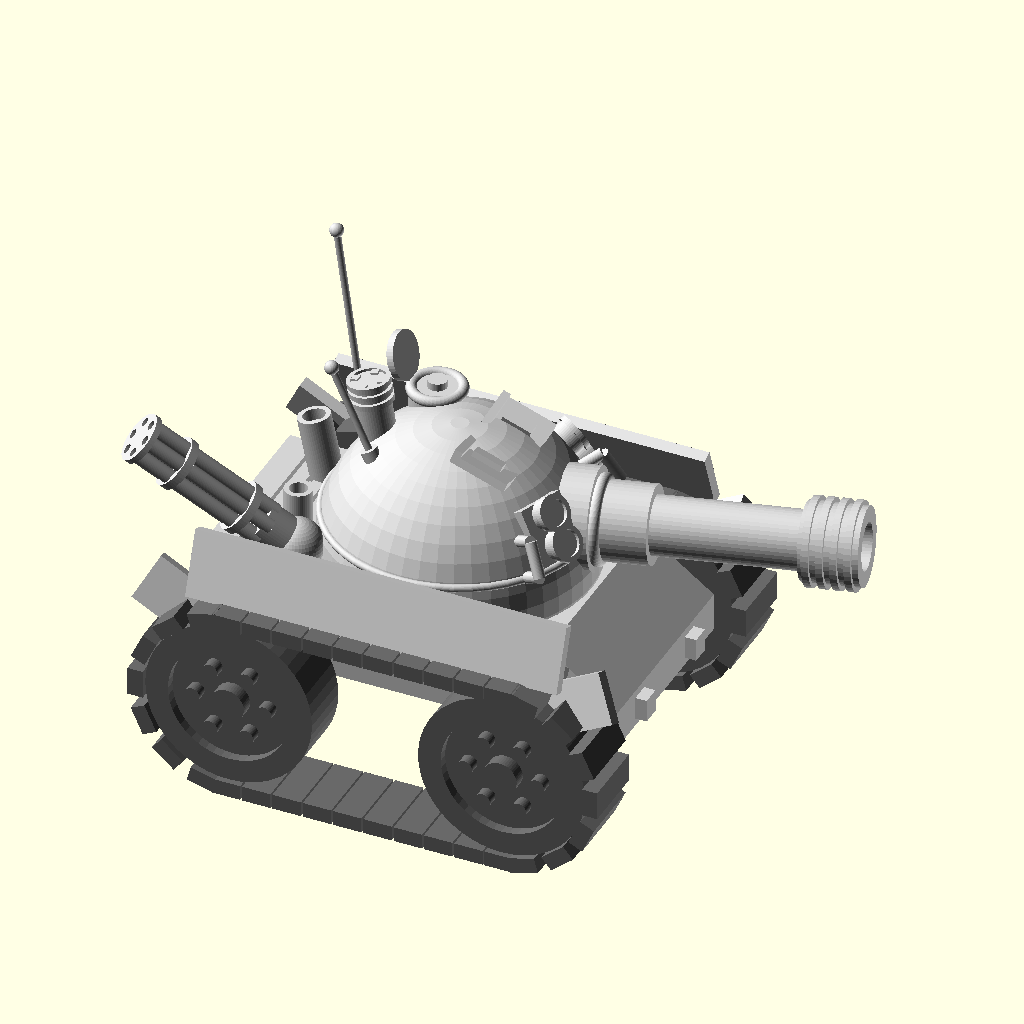
Cell 1: the model at its default parameters.
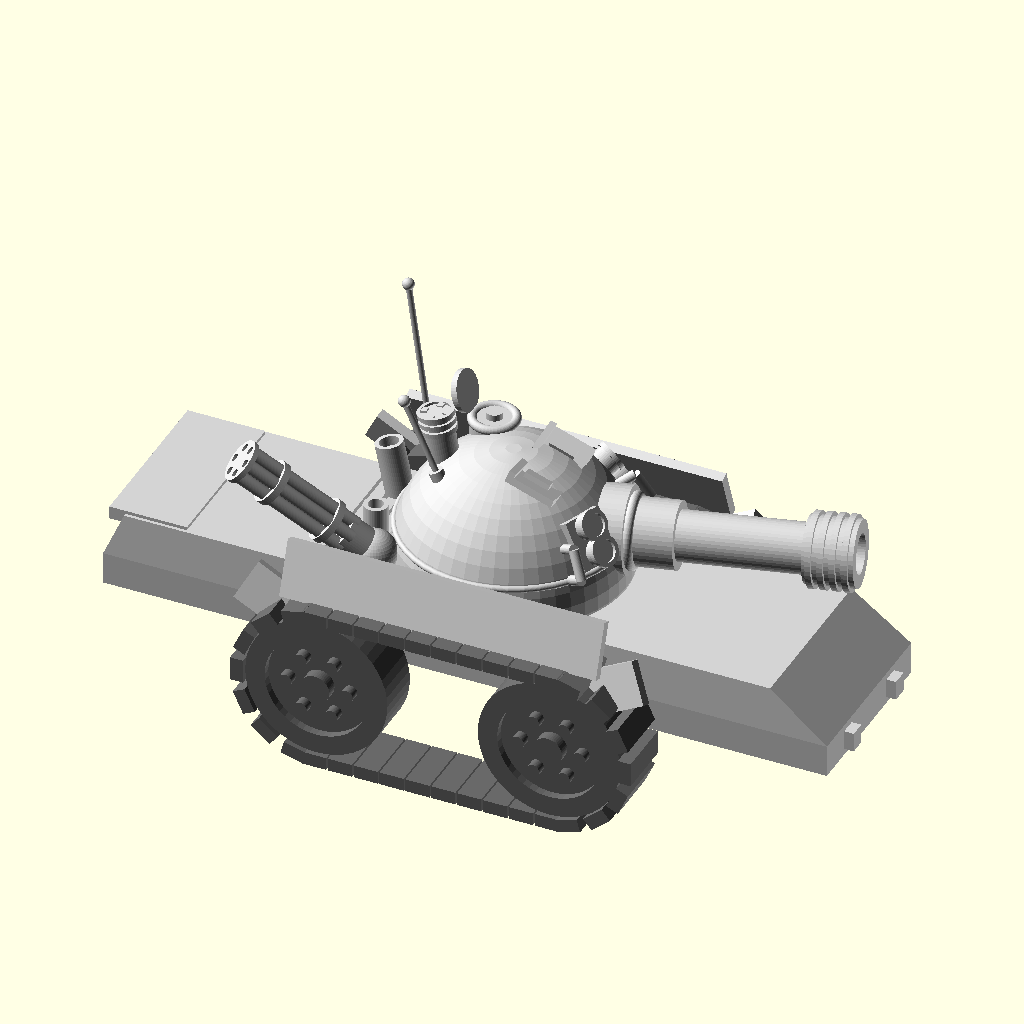
Cell 2: the same model with hull_len = 224.
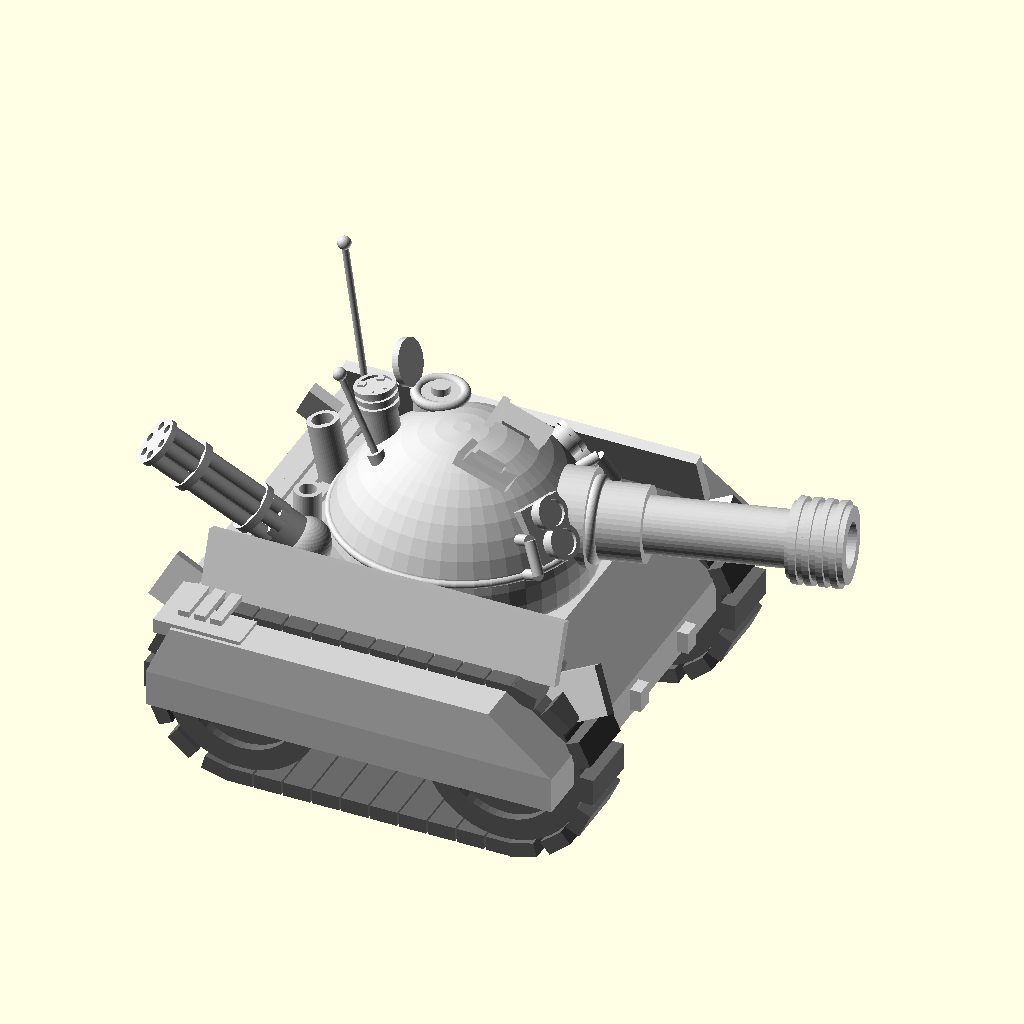
Cell 3 — hull_wid set to 140, the other parameters unchanged.
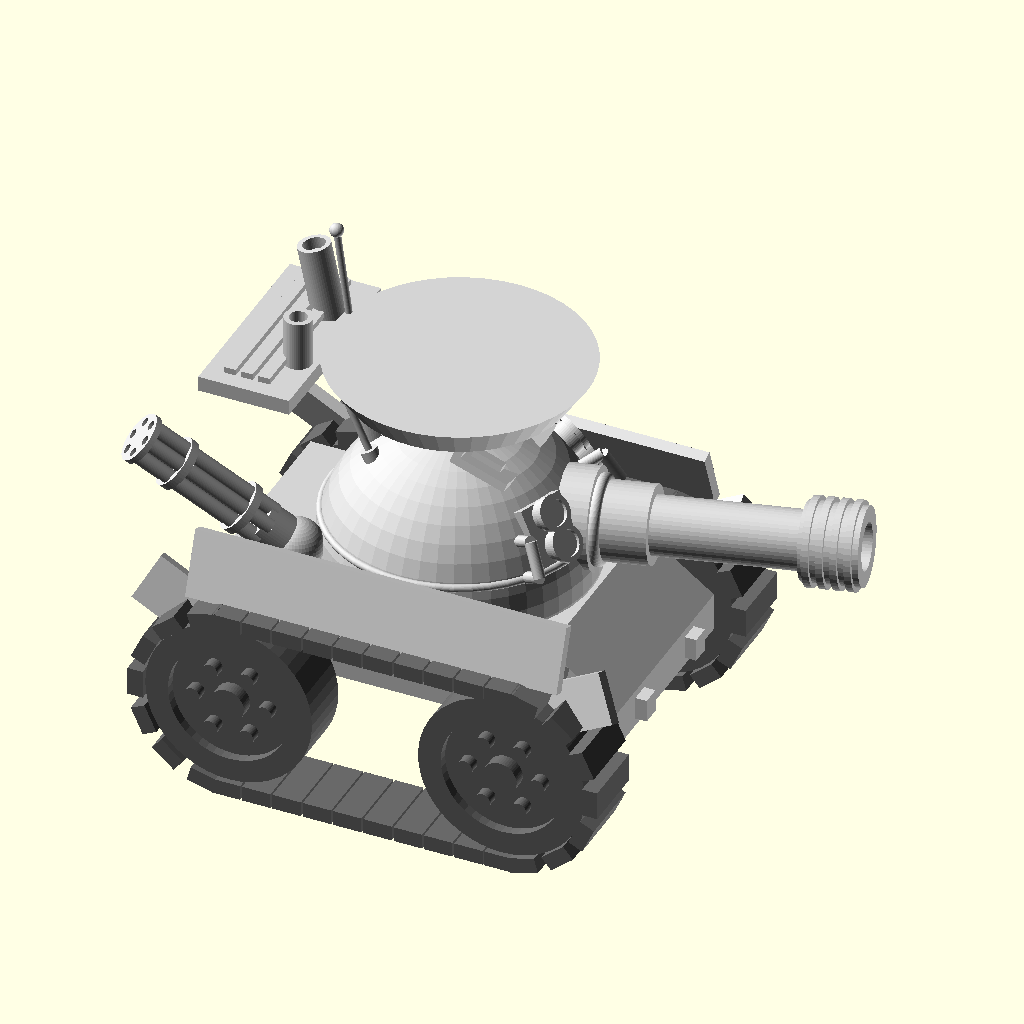
Cell 4: the same model with deck_z = 100.
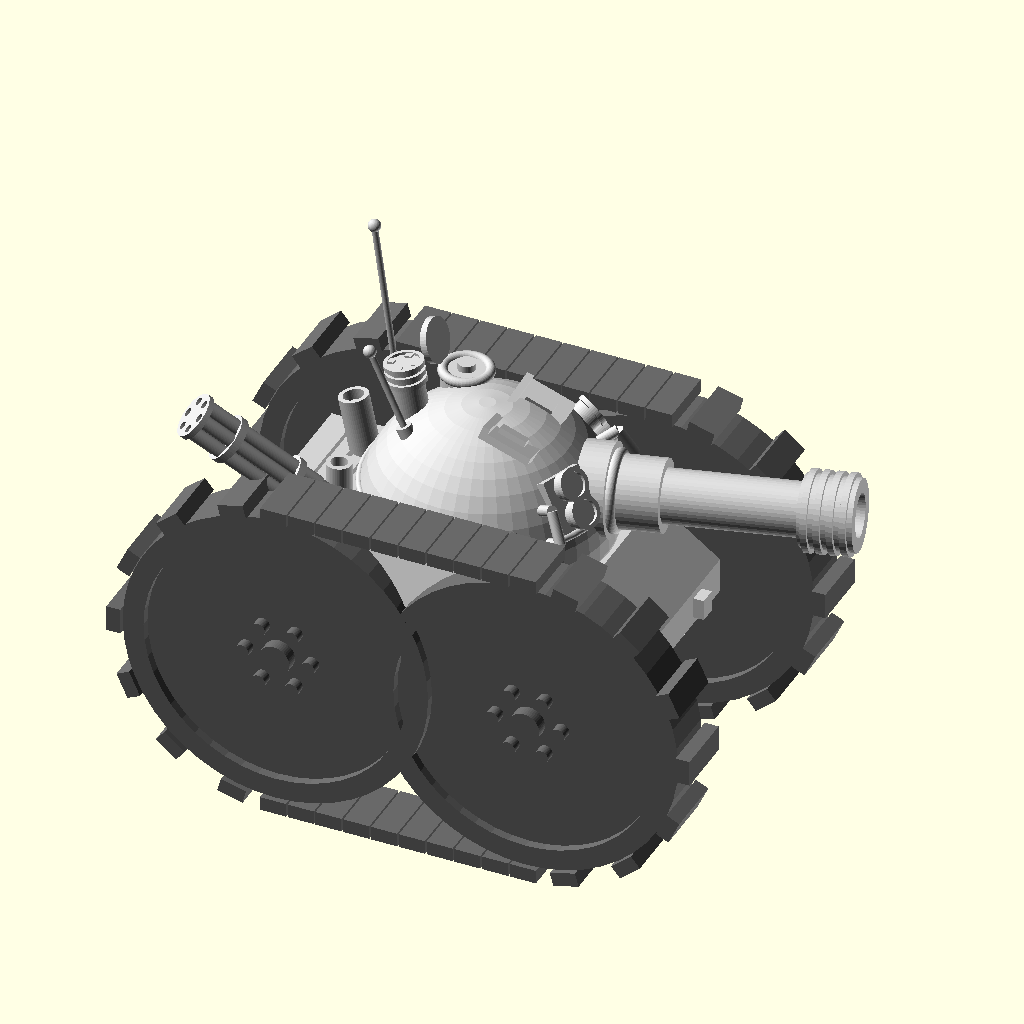
Cell 5: wheel_r = 44 (everything else at default).
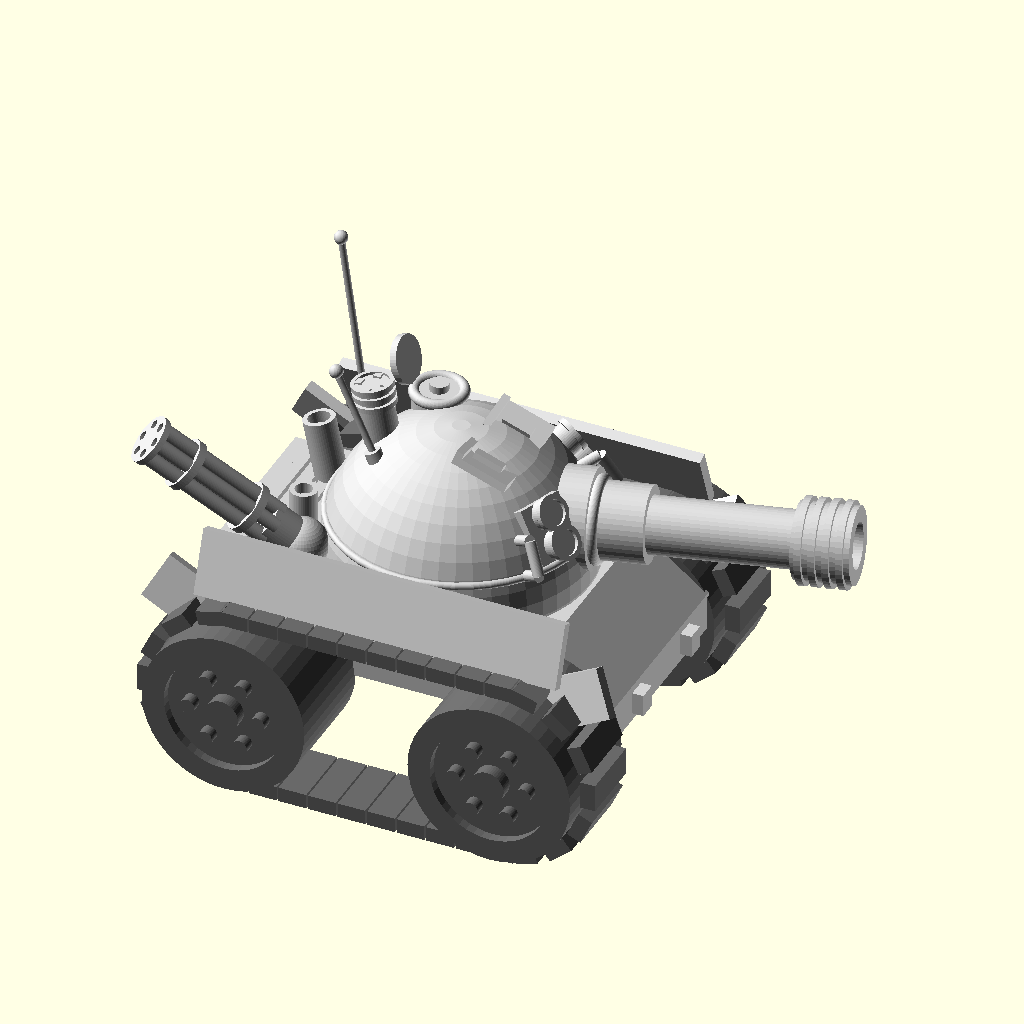
Cell 6: the same model with wheel_w = 30.
The same orthographic view direction (rotation 55°, 0°, 25°; colour scheme Cornfield) for every cell, with the view re-fitted per cell, so scale and position can differ between cells.
OpenSCAD source file projects/P3D-Bench/demo/spatial_live_v1/assets/3cf076cf924b1b4a37a99a580a7145c8f777c74e3af2f3173e6e299718c0c806.scad:
// ============================================================================
// CHIBI TANK - stylised cartoon tank recreated from the reference render
//
// Interpretation:
//   * hemispherical dome turret on a tapered armoured hull
//   * two large road wheels per side wrapped in chunky track pads
//   * oversized main cannon with ribbed muzzle, slight yaw + elevation
//   * dome furniture: twin top hatches, open cupola, ribbed periscope stack,
//     twin-lens optics box, light pod, grab handles, whip antennas
//   * rear deck: exhaust stacks and a ball-mounted gatling gun
//   * angled side skirts and mud flaps over the tracks
// All dimensions in millimetres. Ground plane is Z = 0.
// ============================================================================

$fn = 48;

/* ---------- hull ---------- */
hull_len = 112;                 // overall hull length
hull_wid = 70;                  // hull width
deck_z   = 50;                  // hull roof height

/* ---------- running gear ---------- */
wheel_r = 22;                   // road wheel radius
wheel_w = 15;                   // wheel width
axle_x  = 36;                   // wheel centre offset (front/back)
axle_z  = 26;                   // axle height
track_y = 42;                   // track centre offset (left/right)
pad_l   = 7.5;                  // track pad length (along track run)
pad_w   = 18;                   // track pad width
pad_t   = 4;                    // track pad thickness

/* ---------- turret ---------- */
tur_r = 35;                     // dome radius
tur_x = 2;                      // dome centre x
tur_z = 53;                     // dome centre height

/* ---------- main gun ---------- */
gun_yaw  = 12;                  // azimuth (deg)
gun_elev = 2;                   // elevation (deg)

/* =========================== utility =========================== */

// vertical-axis torus
module torus(R, r) {
    rotate_extrude(convexity = 4)
        translate([R, 0, 0])
            circle(r = r);
}

// U-shaped grab handle, posts along +Z
module grab_handle(w = 9, h = 7, r = 1.5) {
    for (s = [-1, 1])
        translate([s*w/2, 0, 0])
            cylinder(r = r, h = h);
    translate([-w/2, 0, h])
        rotate([0, 90, 0])
            cylinder(r = r, h = w);
}

/* ========================= running gear ========================= */

module road_wheel() {
    rotate([90, 0, 0]) {
        difference() {                                          // tyre ring
            cylinder(r = wheel_r,     h = wheel_w,     center = true);
            cylinder(r = wheel_r - 6, h = wheel_w + 2, center = true);
        }
        cylinder(r = wheel_r - 5, h = wheel_w - 5, center = true);  // dish
        cylinder(r = 4.5, h = wheel_w + 2, center = true);          // hub
        for (a = [0:60:300])                                        // bolts
            rotate([0, 0, a])
                translate([9.5, 0, 0])
                    cylinder(r = 2, h = wheel_w + 1, center = true);
    }
}

module track_pads() {
    r = wheel_r + pad_t/2;                          // pad centre radius
    for (i = [0:9]) {                               // top + bottom runs
        x = -axle_x + i * (2*axle_x / 9);
        for (s = [-1, 1])
            translate([x, 0, axle_z + s*r])
                cube([pad_l, pad_w, pad_t], center = true);
    }
    for (a = [-75:25:75])                           // wrap around front wheel
        translate([axle_x + r*cos(a), 0, axle_z + r*sin(a)])
            rotate([0, 90 - a, 0])
                cube([pad_l, pad_w, pad_t], center = true);
    for (a = [105:25:255])                          // wrap around rear wheel
        translate([-axle_x + r*cos(a), 0, axle_z + r*sin(a)])
            rotate([0, 90 - a, 0])
                cube([pad_l, pad_w, pad_t], center = true);
}

module track_side() {
    for (s = [-1, 1])
        translate([s*axle_x, 0, axle_z])
            road_wheel();
    track_pads();
}

/* ============================ hull ============================ */

module hull_body() {
    hull() {                                                        // tapered hull
        translate([0, 0, 31])  cube([hull_len,     hull_wid - 14, 10], center = true);
        translate([-6, 0, 45]) cube([hull_len - 24, hull_wid - 16, 10], center = true);
    }
    translate([-hull_len/2 + 13, 0, deck_z - 1])                    // raised rear deck
        cube([24, hull_wid - 18, 4], center = true);
    for (i = [0:2])                                                 // deck grilles
        translate([-48 + i*4.5, 0, deck_z + 2.8])
            cube([3, hull_wid - 24, 1.6], center = true);
    for (s = [-1, 1])                                               // bow tow lugs
        translate([hull_len/2 + 0.5, s*14, 31])
            cube([5, 5, 6], center = true);
}

module side_skirts() {
    for (s = [-1, 1]) {
        translate([0, s*42, 59])                                    // side skirt
            rotate([s*20, 0, 0])
                cube([98, 3, 17], center = true);
        translate([52, s*42, 47])                                   // front mud flap
            rotate([s*20, -28, 0])
                cube([20, 3, 13], center = true);
        translate([-52, s*42, 47])                                  // rear mud flap
            rotate([s*20, 28, 0])
                cube([20, 3, 13], center = true);
    }
}

/* ============================ turret ============================ */

// built along +X, origin at mantlet centre
module main_gun() {
    difference() {
        union() {
            rotate([0, 90, 0]) cylinder(r = 13, h = 8, center = true);  // mantlet
            translate([5, 0, 0]) rotate([0, 90, 0]) torus(10, 1.5);     // collar
            translate([4, 0, 0])  rotate([0, 90, 0]) cylinder(r = 10, h = 14);
            translate([11, 0, 0]) rotate([0, 90, 0]) cylinder(r = 7.5, h = 44);
            translate([55, 0, 0]) rotate([0, 90, 0]) {                  // ribbed muzzle
                cylinder(r = 10, h = 15);
                for (i = [0:3])
                    translate([0, 0, 1.2 + i*3.5])
                        cylinder(r = 11.2, h = 1.8);
            }
        }
        translate([66, 0, 0]) rotate([0, 90, 0]) cylinder(r = 6, h = 6); // bore
    }
}

module top_hatch() {
    cube([15, 11, 2.2], center = true);
    translate([0, 0, 1.8])  cube([8, 3, 1.8], center = true);       // handle strip
    translate([-6.5, 0, 1]) cube([2, 11, 3], center = true);        // hinge
}

module cupola() {
    cylinder(r = 7, h = 7);                                         // base
    translate([0, 0, 6.5]) torus(6.3, 1.4);                         // rim
    cylinder(r = 2.5, h = 9);                                       // periscope post
    translate([-6.3, 0, 7.5])                                       // lid, opened
        rotate([0, -108, 0])
            translate([6.3, 0, 0])
                cylinder(r = 6.3, h = 1.8);
}

module periscope_stack() {
    cylinder(r = 4.6, h = 18);
    for (i = [0:2])                                                 // ring ribs
        translate([0, 0, 12.5 + i*2.4])
            difference() {
                cylinder(r = 5.5, h = 1.4);
                cylinder(r = 4.4, h = 1.5);
            }
    for (a = [0:90:270])                                            // castellated top
        rotate([0, 0, a])
            translate([3.6, 0, 17])
                cube([2, 2, 3], center = true);
}

module antenna(h = 55) {
    cylinder(r = 2.2, h = 6);                                       // mount
    translate([0, 0, 5]) cylinder(r = 0.9, h = h);                  // whip
    translate([0, 0, 5 + h]) sphere(r = 1.8);                       // tip ball
}

module optics_box() {                                               // twin-lens "eyes"
    cube([12, 13, 15], center = true);
    for (dz = [-4, 4])
        translate([6, 0, dz])
            rotate([0, 90, 0]) {
                cylinder(r = 4, h = 3);                             // lens barrel
                translate([0, 0, 2.5])                              // rim ring
                    difference() {
                        cylinder(r = 4.6, h = 1.5);
                        cylinder(r = 3.4, h = 1.6);
                    }
            }
}

module light_pod() {                                                // stacked light tubes
    cube([4, 9, 15], center = true);
    for (dz = [-4, 4])
        translate([2, 0, dz])
            rotate([0, 90, 0]) {
                cylinder(r = 4.2, h = 7);
                translate([0, 0, 6])
                    difference() {
                        cylinder(r = 4.8, h = 1.4);
                        cylinder(r = 3.3, h = 1.5);
                    }
            }
}

module turret() {
    translate([tur_x, 0, tur_z]) sphere(r = tur_r);                 // dome
    translate([tur_x, 0, deck_z - 1])                               // base collar
        cylinder(r1 = 28, r2 = 33.5, h = 8);
    translate([tur_x, 0, tur_z + 10]) torus(33.5, 1);               // panel seam

    translate([tur_x, 0, tur_z])                                    // main gun
        rotate([0, 0, gun_yaw])
            translate([30, 0, 12])
                rotate([0, -gun_elev, 0])
                    main_gun();

    for (s = [-1, 1])                                               // twin top hatches
        translate([tur_x + 11, s*9, 84.3])
            rotate([s*15, 19, 0])
                top_hatch();

    translate([-10, 13, 80]) cupola();                              // open cupola
    translate([-18, -2, 77]) rotate([0, -10, 0]) periscope_stack(); // ribbed stack
    translate([-25, 6, 70.5]) rotate([0, -8, 0])  antenna();        // whip antenna
    translate([-14, -12, 77]) rotate([0, -25, 0]) antenna(24);      // short whip

    translate([tur_x, 0, tur_z])                                    // optics box
        rotate([0, 0, -20])
            translate([26, 0, 16])
                rotate([0, -32, 0])
                    optics_box();

    translate([tur_x, 0, tur_z])                                    // light pod
        rotate([0, 0, 56])
            translate([26.5, 0, 13])
                rotate([0, -30, 0])
                    light_pod();

    for (s = [-1, 1])                                               // grab handles
        translate([tur_x + 31*cos(36), s*31*sin(36), 67])
            rotate([0, 0, s*36])
                rotate([0, 60, 0])
                    grab_handle(9, 7, 1.5);
}

/* ==================== rear-deck weapons/exhaust ==================== */

module gatling() {
    translate([0, 0, -9]) cylinder(r = 4, h = 10);                  // pedestal
    sphere(r = 7);                                                  // ball mount
    rotate([0, 0, 25])
        rotate([0, -50, 0]) {
            translate([0, 0, 3]) cylinder(r = 5.5, h = 9);          // breech
            for (a = [0:60:300])                                    // barrel cluster
                rotate([0, 0, a])
                    translate([4.4, 0, 10])
                        cylinder(r = 1.9, h = 38);
            translate([0, 0, 10]) cylinder(r = 1.6, h = 38);        // centre rod
            for (zz = [16, 36])                                     // barrel collars
                translate([0, 0, zz])
                    difference() {
                        cylinder(r = 6.8, h = 2.2);
                        cylinder(r = 5.4, h = 2.4);
                    }
            translate([0, 0, 47.5])                                 // muzzle plate
                difference() {
                    cylinder(r = 6.6, h = 1.6);
                    for (a = [0:60:300])
                        rotate([0, 0, a])
                            translate([4.4, 0, -0.1])
                                cylinder(r = 1.2, h = 1.8);
                }
        }
}

module exhaust(h = 20, r = 4.2) {                                   // open stack pipe
    difference() {
        cylinder(r = r, h = h);
        translate([0, 0, h - 3]) cylinder(r = r - 1.3, h = 4);
    }
}

/* ========================== assembly ========================== */

color("lightgrey") {
    hull_body();
    side_skirts();
    turret();
    translate([-30, -24, 58]) gatling();                            // rear-corner gatling
    translate([-38, 12, deck_z]) rotate([0, -12, 0]) exhaust(20, 4.2);
    translate([-36, -10, deck_z]) exhaust(14, 3.6);
}

color("dimgrey")
    for (s = [-1, 1])
        translate([0, s*track_y, 0])
            track_side();
Parameter table extracted from the source (name, type, default, range or options):
hull_len: number, default 112
hull_wid: number, default 70
deck_z: number, default 50
wheel_r: number, default 22
wheel_w: number, default 15
axle_x: number, default 36
axle_z: number, default 26
track_y: number, default 42
pad_l: number, default 7.5
pad_w: number, default 18
pad_t: number, default 4
tur_r: number, default 35
tur_x: number, default 2
tur_z: number, default 53
gun_yaw: number, default 12
gun_elev: number, default 2
